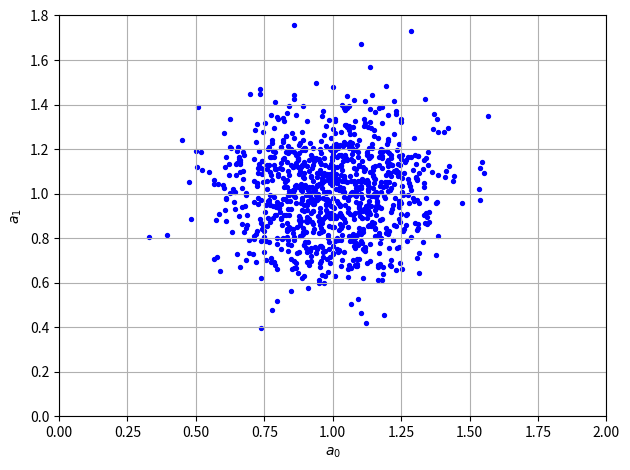

Generate this figure with matplotlib: (Note: this script raises an exception after producing the figure.)
import numpy as np
import matplotlib.pyplot as plt

np.random.seed(1337)
a_0 = np.random.normal(1.0, 0.2, size=1000)
a_1 = np.random.normal(1.0, 0.2, size=1000)

#print(a_0)



covariance_matrix = [[0.2**2,0.2**2*0.8],[0.2**2*0.8,0.2**2]]
a0_a1_matrix = np.random.multivariate_normal([1.0,1.0], covariance_matrix, size=1000)



plt.scatter(a_0,a_1,s=8, c='blue')
plt.ylabel(r'$a_1$')
plt.ylim(0,1.8)
plt.xlabel(r'$a_0$')
plt.xlim(0,2)
#plt.axis('equal')
plt.grid()
plt.tight_layout()
#plt.legend("ohne Korrelation")

plt.savefig('build/Graph_a.pdf')
plt.clf()


plt.scatter(a0_a1_matrix[:,0],a0_a1_matrix[:,1],s=8, c='blue')
plt.ylabel(r'$a_1$')
plt.ylim(0,1.8)
plt.xlabel(r'$a_0$')
plt.xlim(0,2)
#plt.axis('equal')
plt.grid()
plt.tight_layout()
#plt.legend("mit Korrelation")

plt.savefig('build/Graph_b.pdf')
plt.clf()

y_mean_mit_korrelation = np.zeros(3)
y_std_mit_korrelation = np.zeros(3)
y_mean_ohne_korrelation = np.zeros(3)
y_std_ohne_korrelation = np.zeros(3)


x_werte = [-3,0,3]

for i in range(0,3):
    y_mean_mit_korrelation[i] = np.mean(a0_a1_matrix[:,0]+a0_a1_matrix[:,1]*x_werte[i])
    y_std_mit_korrelation[i] = np.std(a0_a1_matrix[:,0]+a0_a1_matrix[:,1]*x_werte[i])
    y_mean_ohne_korrelation[i] = np.mean(a_0[:]+a_1[:]*x_werte[i])
    y_std_ohne_korrelation[i] = np.std(a_0[:]+a_1[:]*x_werte[i])


print(y_mean_ohne_korrelation)
print(y_std_ohne_korrelation)
print(y_mean_mit_korrelation)
print(y_std_mit_korrelation)
